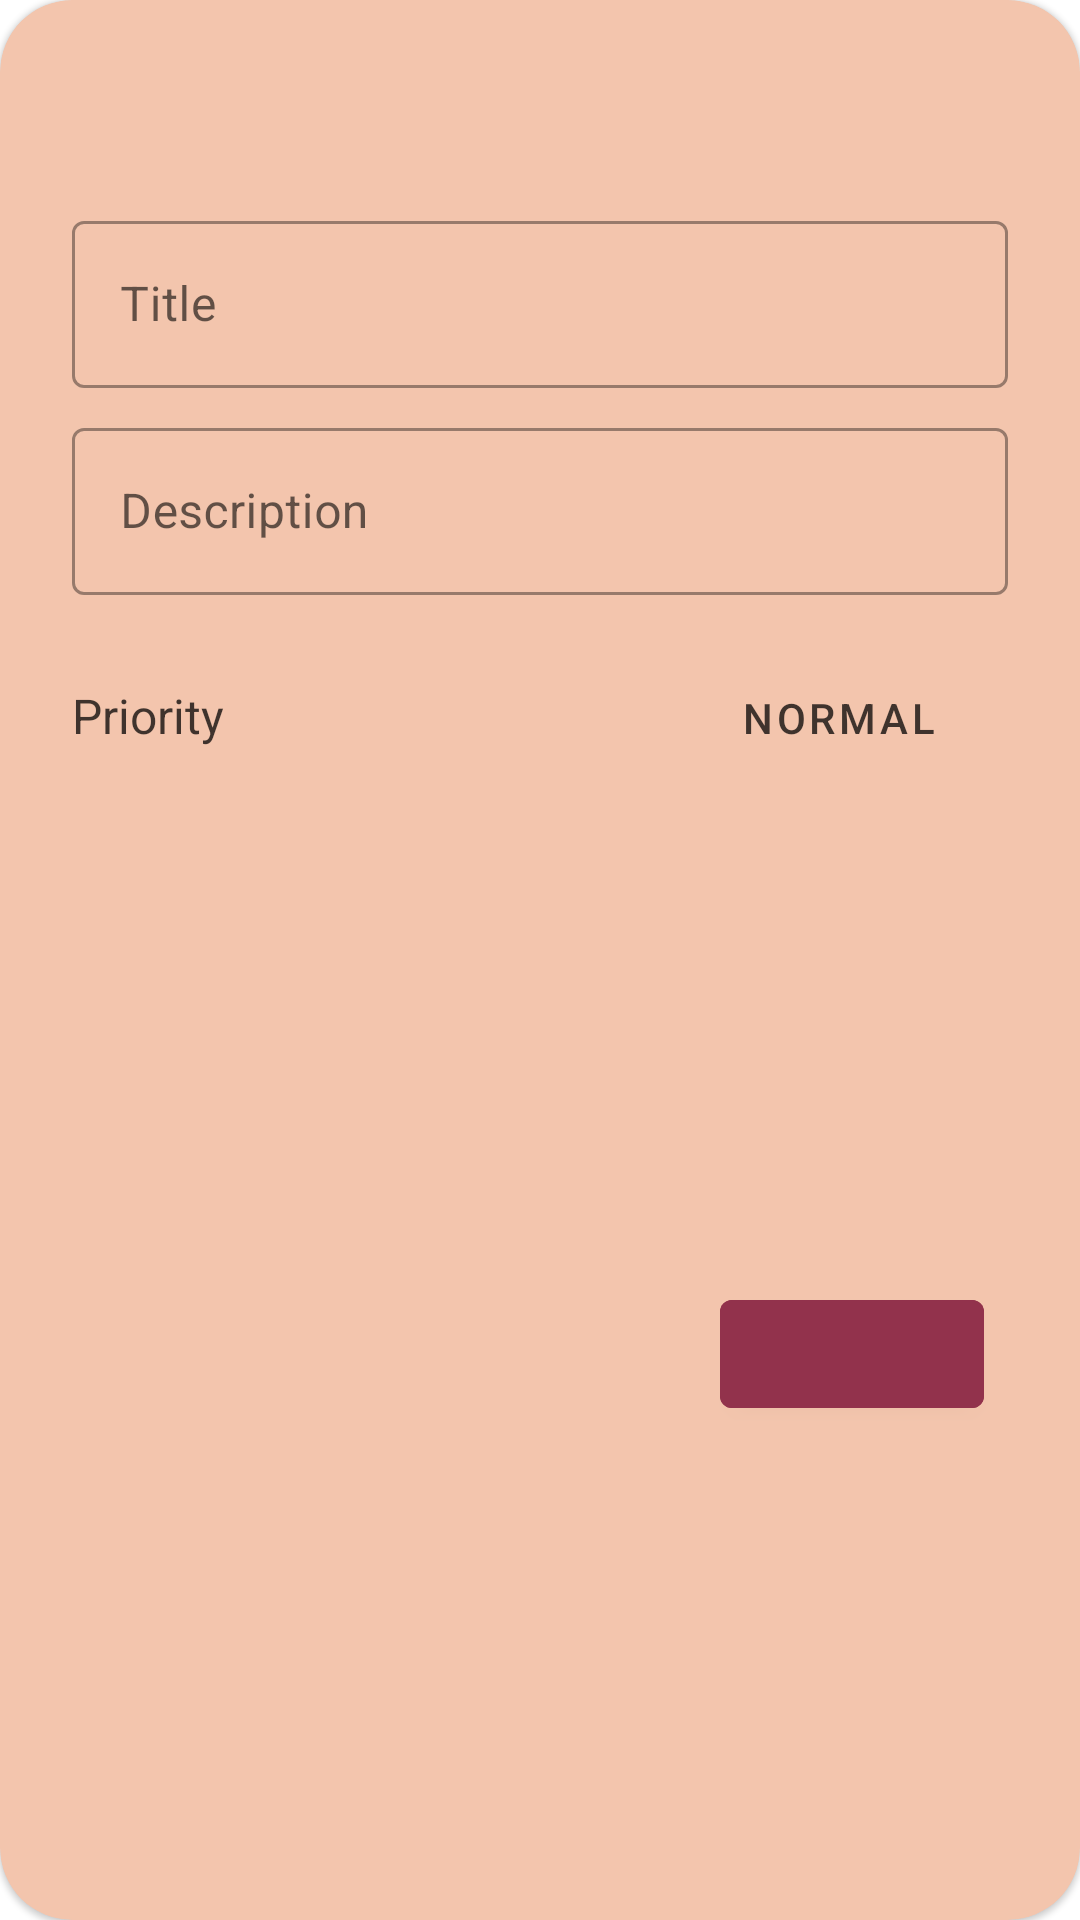

Produce the Android XML layout that renders to this screen, including the resource entries it uses.
<!-- AndroidManifest.xml: application theme Theme.TodoNote -->
<!-- res/layout/dialog_task.xml -->
<?xml version="1.0" encoding="utf-8"?>

<com.google.android.material.card.MaterialCardView xmlns:android="http://schemas.android.com/apk/res/android"
    xmlns:app="http://schemas.android.com/apk/res-auto"
    xmlns:tools="http://schemas.android.com/tools"
    android:layout_width="match_parent"
    android:layout_height="wrap_content"
    android:layout_marginStart="24dp"
    android:layout_marginTop="16dp"
    android:layout_marginEnd="24dp"
    android:layout_marginBottom="16dp"
    app:cardBackgroundColor="@color/softCream"
    app:cardCornerRadius="24dp">

    <androidx.constraintlayout.widget.ConstraintLayout
        android:layout_width="match_parent"
        android:layout_height="match_parent"
        android:padding="16sp">

        <TextView
            android:id="@+id/tv_title"
            android:layout_width="0dp"
            android:layout_height="wrap_content"
            android:layout_marginStart="8dp"
            android:layout_marginTop="8dp"
            android:layout_marginEnd="8dp"
            android:maxLines="1"
            android:textAlignment="viewStart"
            android:textColor="@color/textColor_54"
            android:textSize="21sp"
            android:textStyle="bold"
            app:layout_constraintEnd_toEndOf="parent"
            app:layout_constraintStart_toStartOf="parent"
            app:layout_constraintTop_toTopOf="parent"
            tools:text="Dialog title" />

        <com.google.android.material.textfield.TextInputLayout
            android:id="@+id/tf_title"
            style="@style/Widget.MaterialComponents.TextInputLayout.OutlinedBox"
            android:layout_width="match_parent"
            android:layout_height="wrap_content"
            android:layout_marginStart="8dp"
            android:layout_marginTop="16dp"
            android:layout_marginEnd="8dp"
            android:clickable="true"
            android:focusable="true"
            android:focusableInTouchMode="true"
            android:hint="@string/title"
            app:layout_constraintEnd_toEndOf="parent"
            app:layout_constraintStart_toStartOf="parent"
            app:layout_constraintTop_toBottomOf="@+id/tv_title">

            <com.google.android.material.textfield.TextInputEditText
                android:layout_width="match_parent"
                android:layout_height="wrap_content" />

        </com.google.android.material.textfield.TextInputLayout>

        <com.google.android.material.textfield.TextInputLayout
            android:id="@+id/tf_description"
            style="@style/Widget.MaterialComponents.TextInputLayout.OutlinedBox"
            android:layout_width="match_parent"
            android:layout_height="wrap_content"
            android:layout_marginStart="8dp"
            android:layout_marginTop="8dp"
            android:layout_marginEnd="8dp"
            android:clickable="true"
            android:focusable="true"
            android:focusableInTouchMode="true"
            android:hint="@string/description"
            app:layout_constraintEnd_toEndOf="parent"
            app:layout_constraintStart_toStartOf="parent"
            app:layout_constraintTop_toBottomOf="@+id/tf_title">

            <com.google.android.material.textfield.TextInputEditText
                android:layout_width="match_parent"
                android:layout_height="wrap_content" />

        </com.google.android.material.textfield.TextInputLayout>

        <TextView
            android:id="@+id/textView1"
            android:layout_width="wrap_content"
            android:layout_height="wrap_content"
            android:layout_marginStart="8dp"
            android:text="@string/priority"
            android:textColor="@color/textColor_74"
            android:textSize="16sp"
            app:layout_constraintBottom_toBottomOf="@+id/priority_menu"
            app:layout_constraintEnd_toStartOf="@+id/priority_menu"
            app:layout_constraintHorizontal_bias="0.0"
            app:layout_constraintStart_toStartOf="parent"
            app:layout_constraintTop_toTopOf="@+id/priority_menu" />

        <com.google.android.material.button.MaterialButton
            android:id="@+id/priority_menu"
            style="@style/Widget.MaterialComponents.Button.UnelevatedButton"
            android:layout_width="wrap_content"
            android:layout_height="wrap_content"
            android:layout_marginTop="16dp"
            android:layout_marginEnd="16dp"
            android:insetTop="4dp"
            android:insetBottom="2dp"
            android:minHeight="48dp"
            android:text="@string/normal"
            android:textAllCaps="true"
            android:textColor="@color/textColor_74"
            android:textSize="14sp"
            app:backgroundTint="@android:color/transparent"
            app:cornerRadius="16dp"
            app:elevation="0dp"
            app:icon="@drawable/ic_baseline_keyboard_arrow_down_24"
            app:iconGravity="end"
            app:iconTint="@color/textColor_74"
            app:layout_constraintEnd_toEndOf="parent"
            app:layout_constraintHorizontal_chainStyle="packed"
            app:layout_constraintTop_toBottomOf="@+id/tf_description" />

        <com.google.android.material.button.MaterialButton
            android:id="@+id/btn_submit"
            style="@style/Widget.MaterialComponents.Button"
            android:layout_width="wrap_content"
            android:layout_height="wrap_content"
            android:layout_marginTop="16dp"
            android:layout_marginEnd="16dp"
            android:backgroundTint="@color/darkOrange"
            android:textColor="#F3C5AD"
            app:layout_constraintBottom_toBottomOf="parent"
            app:layout_constraintEnd_toEndOf="parent"
            app:layout_constraintTop_toBottomOf="@+id/priority_menu"
            tools:text="function" />

        <com.google.android.material.button.MaterialButton
            android:id="@+id/btn_delete"
            style="@style/Widget.MaterialComponents.Button.TextButton"
            android:layout_width="wrap_content"
            android:layout_height="wrap_content"
            android:layout_marginTop="16dp"
            android:text="@string/delete"
            android:textColor="@color/textColor_74"
            android:visibility="invisible"
            app:layout_constraintBottom_toBottomOf="parent"
            app:layout_constraintEnd_toStartOf="@+id/btn_submit"
            app:layout_constraintHorizontal_bias="1.0"
            tools:visibility="visible" />

    </androidx.constraintlayout.widget.ConstraintLayout>
</com.google.android.material.card.MaterialCardView>
<!-- resources referenced by this layout -->
<resources>
  <color name="darkOrange">#92324C</color>
  <color name="softCream">#F3C5AD</color>
  <color name="textColor_54">#8A000000</color>
  <color name="textColor_74">#BD000000</color>
  <string name="delete">Delete</string>
  <string name="description">Description</string>
  <string name="normal">NORMAL</string>
  <string name="priority">Priority</string>
  <string name="title">Title</string>
  <style name="Theme.TodoNote" parent="Theme.MaterialComponents.DayNight.DarkActionBar">
          
          <item name="colorPrimary">@color/softCream</item>
          <item name="colorPrimaryVariant">@color/purple_700</item>
          <item name="colorOnPrimary">@color/white</item>
          
          <item name="colorSecondary">@color/darkOrange</item>
          <item name="colorSecondaryVariant">@color/darkOrange</item>
          <item name="colorOnSecondary">@color/black</item>
          
          <item name="android:statusBarColor">?attr/colorPrimaryVariant</item>
          
      </style>
  <color name="purple_700">#FF3700B3</color>
  <color name="white">#FFFFFFFF</color>
  <color name="black">#FF000000</color>
</resources>
